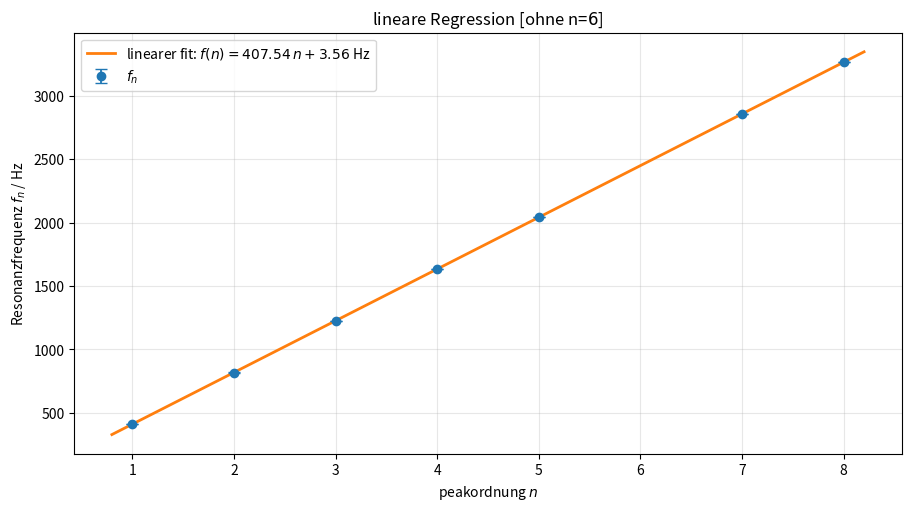
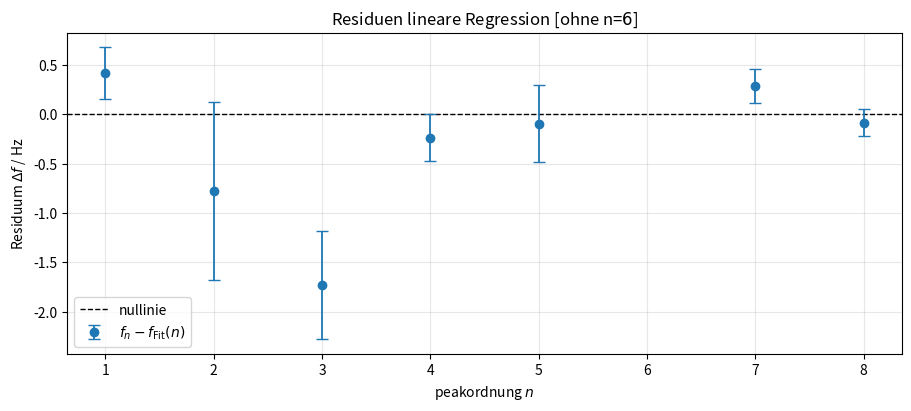

The script that saved these images, in order:
import numpy as np
import matplotlib.pyplot as plt
from scipy.optimize import curve_fit

n_alle = np.arange(1, 9)
f_alle = np.array([411.519, 817.862, 1224.440, 1633.470,2041.150, 2444.460, 2856.610, 3263.770])
sigma_alle = np.array([0.260, 0.903, 0.547, 0.239,0.390, 0.234, 0.171, 0.138])

werte_ausgeschlossen = 6


def gerade(n, a, b):
    return a * n + b

# print(~np.isin(n_alle, werte_ausgeschlossen))
maske = ~np.isin(n_alle, werte_ausgeschlossen) #~??? warum
n = n_alle[maske]
f = f_alle[maske]
sigma_f = sigma_alle[maske]

(a, b), kovarianz = curve_fit(gerade, n.astype(float), f,sigma=sigma_f, absolute_sigma=True)
sigma_a, sigma_b = np.sqrt(np.diag(kovarianz))

f_fit = gerade(n, a, b)
residuen = f - f_fit
residuen_norm = residuen / sigma_f
chi2 = float(np.sum(residuen_norm**2))
ndof = len(n) - 2
chi2_red = chi2 / ndof

print("lineare Regression (ohne Peak n=6)")
print("f(n) = a*n + b")
print(f"a = ({a} +- {sigma_a}) hz")
print(f"b = ({b} +- {sigma_b}) hz")
print(f"chi2 = {chi2}")
print(f"ndof = {ndof}")
print(f"chi2_red = {chi2_red}")
print("n      f [hz]      Delta f [hz]      delta f / sigma_f")
for ni, fi, r, rn in zip(n, f, residuen, residuen_norm):
    print(f"{ni}   {fi}   {r}       {rn}")

#passen figsize im doc?
plt.figure(figsize=(9, 5), layout="constrained")
plt.errorbar(n, f, yerr=sigma_f, fmt="o", markersize=6,color="tab:blue", ecolor="tab:blue", elinewidth=1.3,capsize=4, label="$f_n$", zorder=3)
n_linie = np.linspace(0.8, 8.2, 350)
plt.plot(n_linie, gerade(n_linie, a, b), color="tab:orange",linewidth=2, label=rf"linearer fit: $f(n)={a:.2f}\,n{b:+.2f}$ Hz")
plt.xlabel("peakordnung $n$")
plt.ylabel("Resonanzfrequenz $f_n$ / Hz")
plt.title("lineare Regression [ohne n=$6$]")
plt.xticks(n_alle)
plt.grid(alpha=0.3)
plt.legend(loc="upper left")

plt.figure(figsize=(9, 4), layout="constrained")
plt.errorbar(n, residuen, yerr=sigma_f, fmt="o", markersize=6,color="tab:blue", ecolor="tab:blue", capsize=4,elinewidth=1.3, label=r"$f_n - f_{\mathrm{Fit}}(n)$", zorder=3,)
plt.axhline(0, color="black", linestyle="--", linewidth=1, label="nullinie")
plt.xlabel("peakordnung $n$")
plt.ylabel(r"Residuum $\Delta f$ / Hz")
plt.title("Residuen lineare Regression [ohne n=$6$]")
plt.xticks(n_alle)
plt.grid(alpha=0.3)
plt.legend(loc="best")
plt.show()
